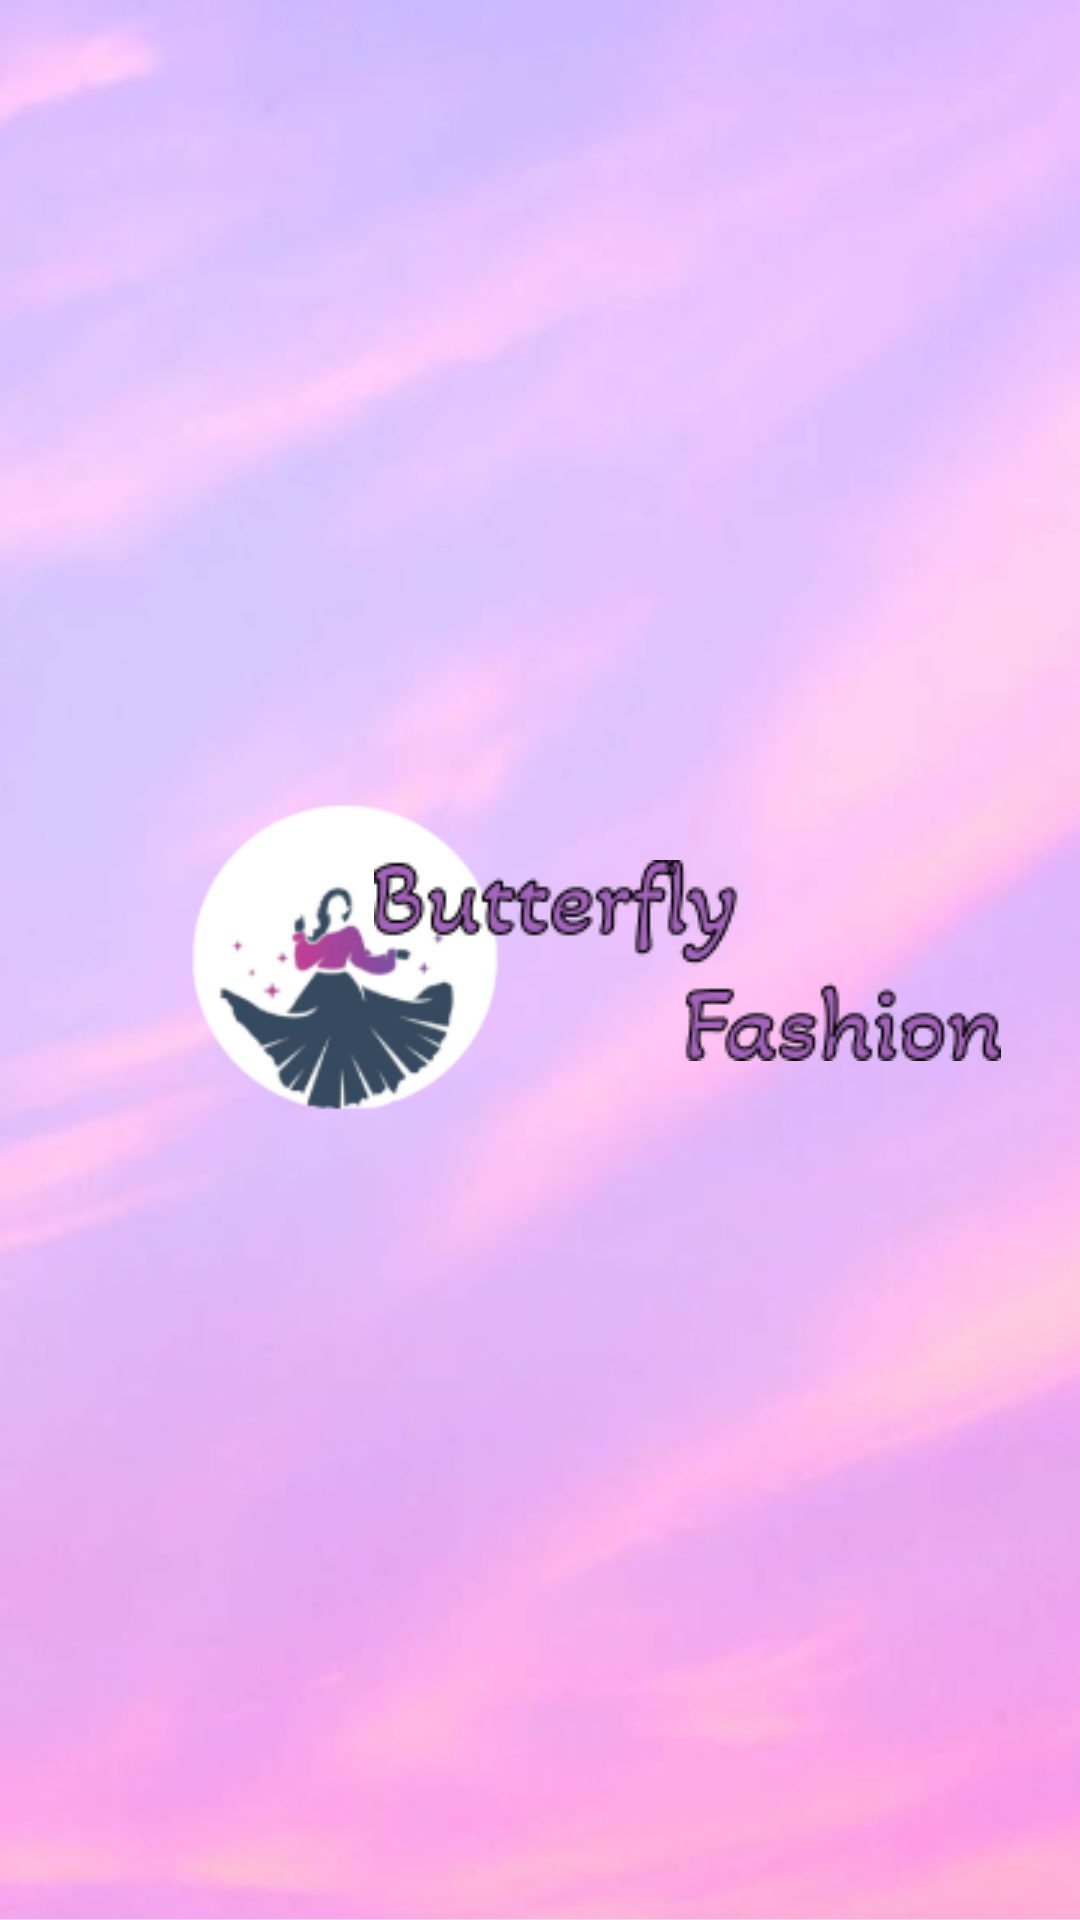

The Android layout XML behind this screen, and the referenced resources:
<!-- AndroidManifest.xml: application theme Theme.Bljr -->
<!-- res/layout/activity_splash_screen.xml -->
<?xml version="1.0" encoding="utf-8"?>
<androidx.constraintlayout.widget.ConstraintLayout xmlns:android="http://schemas.android.com/apk/res/android"
    xmlns:app="http://schemas.android.com/apk/res-auto"
    xmlns:tools="http://schemas.android.com/tools"
    android:layout_width="match_parent"
    android:layout_height="match_parent"
    android:background="@drawable/bg_splash"
    tools:context=".Splash_Screen">

    <ImageView
        android:id="@+id/imageView"
        android:layout_width="230dp"
        android:layout_height="197dp"
        app:layout_constraintBottom_toBottomOf="parent"
        app:layout_constraintEnd_toEndOf="parent"
        app:layout_constraintHorizontal_bias="0.0"
        app:layout_constraintStart_toStartOf="parent"
        app:layout_constraintTop_toTopOf="parent"
        app:layout_constraintVertical_bias="0.516"
        app:srcCompat="@drawable/icon_launcher" />

    <ImageView
        android:id="@+id/imageView3"
        android:layout_width="wrap_content"
        android:layout_height="wrap_content"
        app:layout_constraintBottom_toBottomOf="parent"
        app:layout_constraintEnd_toEndOf="parent"
        app:layout_constraintHorizontal_bias="0.826"
        app:layout_constraintStart_toStartOf="parent"
        app:layout_constraintTop_toTopOf="parent"
        app:srcCompat="@drawable/judul" />

</androidx.constraintlayout.widget.ConstraintLayout>
<!-- resources referenced by this layout -->
<resources>
  <!-- drawable bg_splash: png bitmap (drawable, 602366 bytes) -->
  <!-- drawable icon_launcher: png bitmap (drawable, 14054 bytes) -->
  <!-- drawable judul: png bitmap (drawable, 6733 bytes) -->
  <style name="Theme.Bljr" parent="Theme.MaterialComponents.DayNight.DarkActionBar">
          
          <item name="colorPrimary">@color/purple_500</item>
          <item name="colorPrimaryVariant">@color/purple_700</item>
          <item name="colorOnPrimary">@color/white</item>
          
          <item name="colorSecondary">@color/teal_200</item>
          <item name="colorSecondaryVariant">@color/teal_700</item>
          <item name="colorOnSecondary">@color/black</item>
          
          <item name="android:statusBarColor" tools:targetApi="21">?attr/colorPrimaryVariant</item>
          
      </style>
  <!-- not gathered from this repository: default colours our renderer supplied (Android Studio template values) -->
  <color name="purple_500">#FF6200EE</color>
  <color name="purple_700">#FF3700B3</color>
  <color name="teal_200">#FF03DAC5</color>
  <color name="teal_700">#FF018786</color>
  <color name="black">#FF000000</color>
  <color name="white">#FFFFFFFF</color>
</resources>
